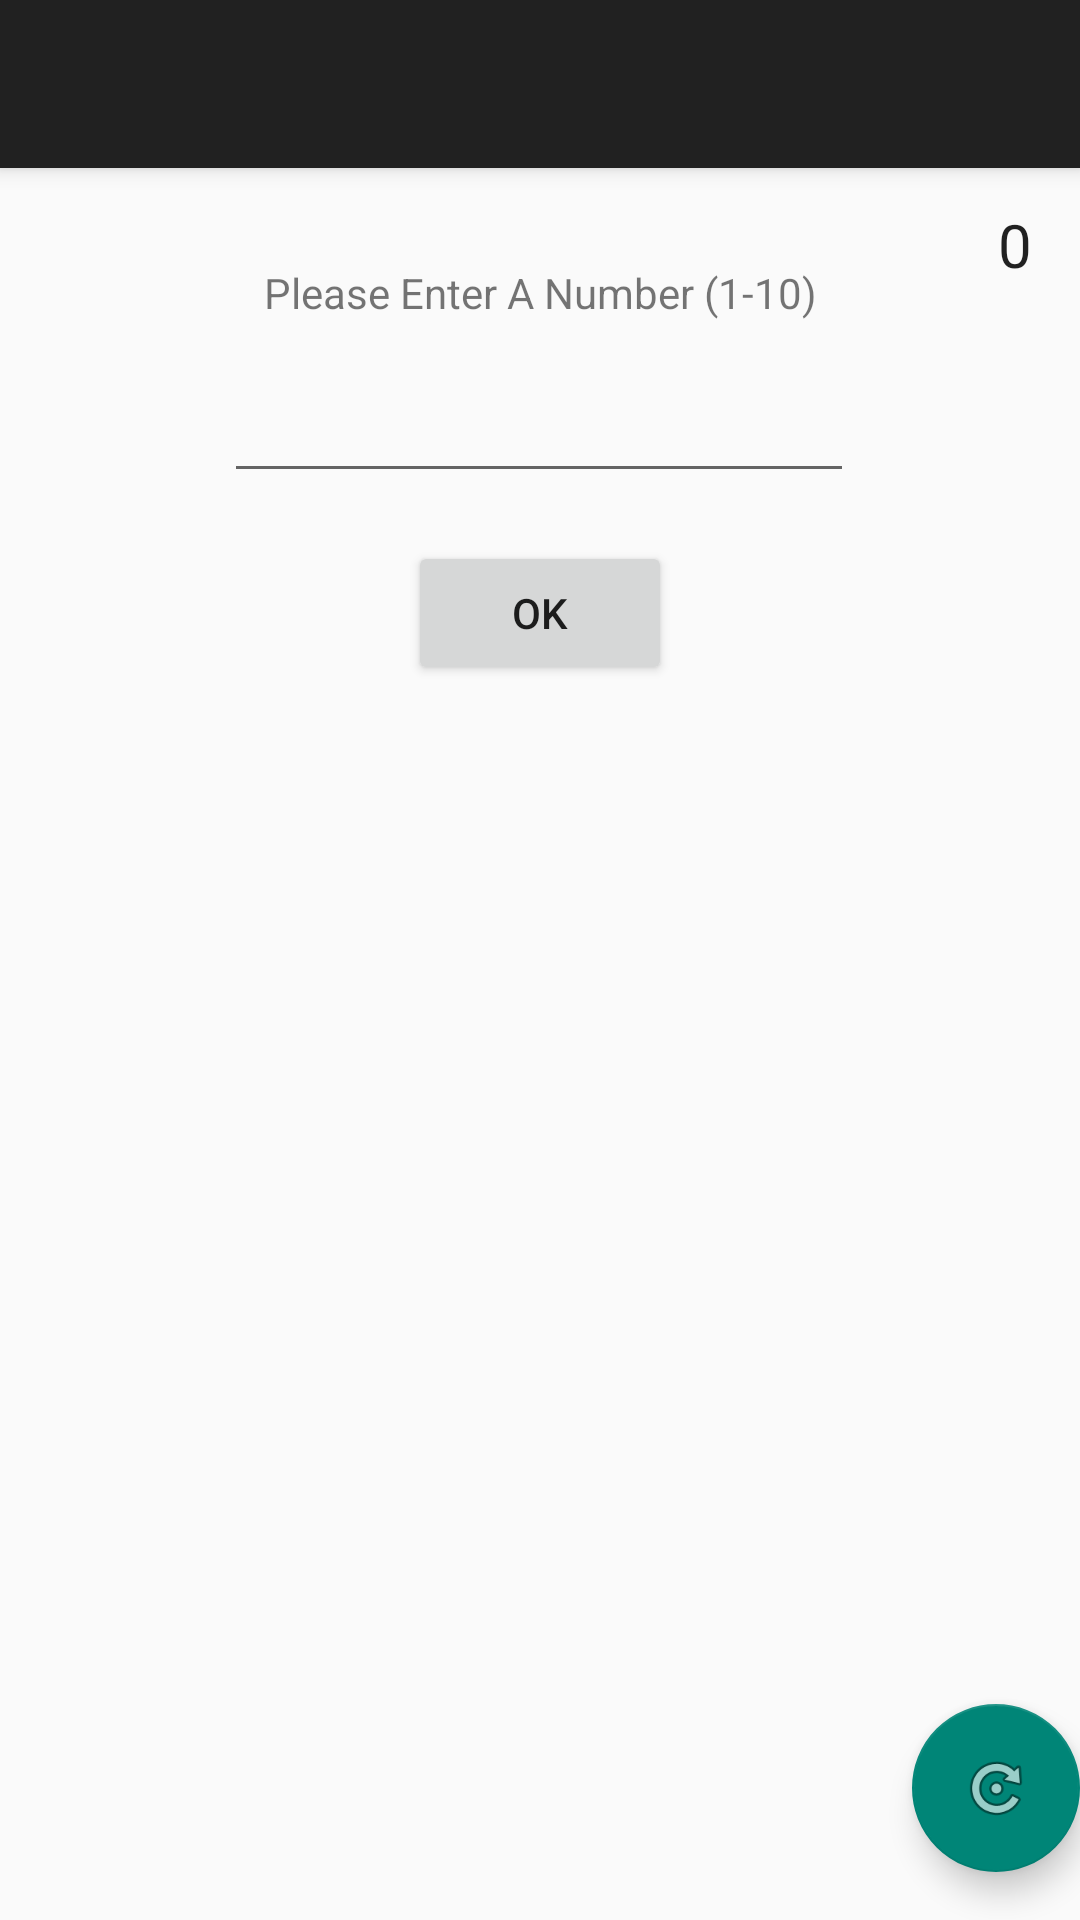

This screen was rendered from an Android layout file. Write that file and the resources it references.
<!-- AndroidManifest.xml: activity theme Theme.Guess -->
<!-- res/layout/activity_material.xml -->
<?xml version="1.0" encoding="utf-8"?>
<androidx.coordinatorlayout.widget.CoordinatorLayout
    xmlns:android="http://schemas.android.com/apk/res/android"
    xmlns:app="http://schemas.android.com/apk/res-auto"
    xmlns:tools="http://schemas.android.com/tools"
    android:layout_width="match_parent"
    android:layout_height="match_parent"
    android:fitsSystemWindows="true"
    tools:context=".MaterialActivity">

    <com.google.android.material.appbar.AppBarLayout
        android:layout_height="wrap_content"
        android:layout_width="match_parent"
        android:fitsSystemWindows="true"
        >

        <com.google.android.material.appbar.MaterialToolbar
            android:id="@+id/toolbar"
            android:layout_width = "match_parent"
            android:layout_height = "?attr/actionBarSize" />

  </com.google.android.material.appbar.AppBarLayout>


    <include
        android:id="@+id/includeid"
        layout="@layout/content_material" />

    <com.google.android.material.floatingactionbutton.FloatingActionButton
        android:id="@+id/fab"
        android:layout_width="wrap_content"
        android:layout_height="wrap_content"
        android:layout_gravity="bottom|end"
        android:layout_marginEnd="@dimen/fab_margin"
        android:layout_marginBottom="16dp"
        app:srcCompat="@android:drawable/ic_menu_rotate" />

  </androidx.coordinatorlayout.widget.CoordinatorLayout>
<!-- res/layout/content_material.xml (included above) -->
<?xml version="1.0" encoding="utf-8"?>
<androidx.constraintlayout.widget.ConstraintLayout
    xmlns:android="http://schemas.android.com/apk/res/android"
    xmlns:app="http://schemas.android.com/apk/res-auto"
    xmlns:tools="http://schemas.android.com/tools"
    android:layout_width="match_parent"
    android:layout_height="match_parent"
    app:layout_behavior="@string/appbar_scrolling_view_behavior">

    <TextView
        android:id="@+id/textView"
        android:layout_width="wrap_content"
        android:layout_height="wrap_content"
        android:layout_marginTop="32dp"
        android:text="@string/please_enter_a_number"
        app:layout_constraintEnd_toEndOf="parent"
        app:layout_constraintStart_toStartOf="parent"
        app:layout_constraintTop_toTopOf="parent" />

    <EditText
        android:id="@+id/number"
        android:layout_width="wrap_content"
        android:layout_height="wrap_content"
        android:layout_marginTop="16dp"
        android:ems="10"
        android:inputType="numberDecimal"
        app:layout_constraintEnd_toEndOf="parent"
        app:layout_constraintHorizontal_bias="0.497"
        app:layout_constraintStart_toStartOf="parent"
        app:layout_constraintTop_toBottomOf="@+id/textView" />

    <Button
        android:id="@+id/button_ok"
        android:layout_width="wrap_content"
        android:layout_height="wrap_content"
        android:layout_marginTop="16dp"
        android:onClick="check"
        android:text="@string/ok"
        app:layout_constraintEnd_toEndOf="parent"
        app:layout_constraintStart_toStartOf="parent"
        app:layout_constraintTop_toBottomOf="@+id/number" />

    <TextView
        android:id="@+id/counter"
        android:layout_width="wrap_content"
        android:layout_height="wrap_content"
        android:layout_marginTop="12dp"
        android:layout_marginEnd="16dp"
        android:text="0"
        android:textAppearance="@style/TextAppearance.AppCompat.Large"
        android:textSize="20sp"
        app:layout_constraintEnd_toEndOf="parent"
        app:layout_constraintTop_toTopOf="parent" />


</androidx.constraintlayout.widget.ConstraintLayout>
<!-- resources referenced by this layout -->
<resources>
  <string name="ok">OK</string>
  <string name="please_enter_a_number">Please Enter A Number (1-10)</string>
  <style name="Theme.Guess" parent="Base.Theme.Guess" />
  <style name="Base.Theme.Guess" parent="Theme.AppCompat.Light.DarkActionBar">
          
          
      </style>
</resources>
